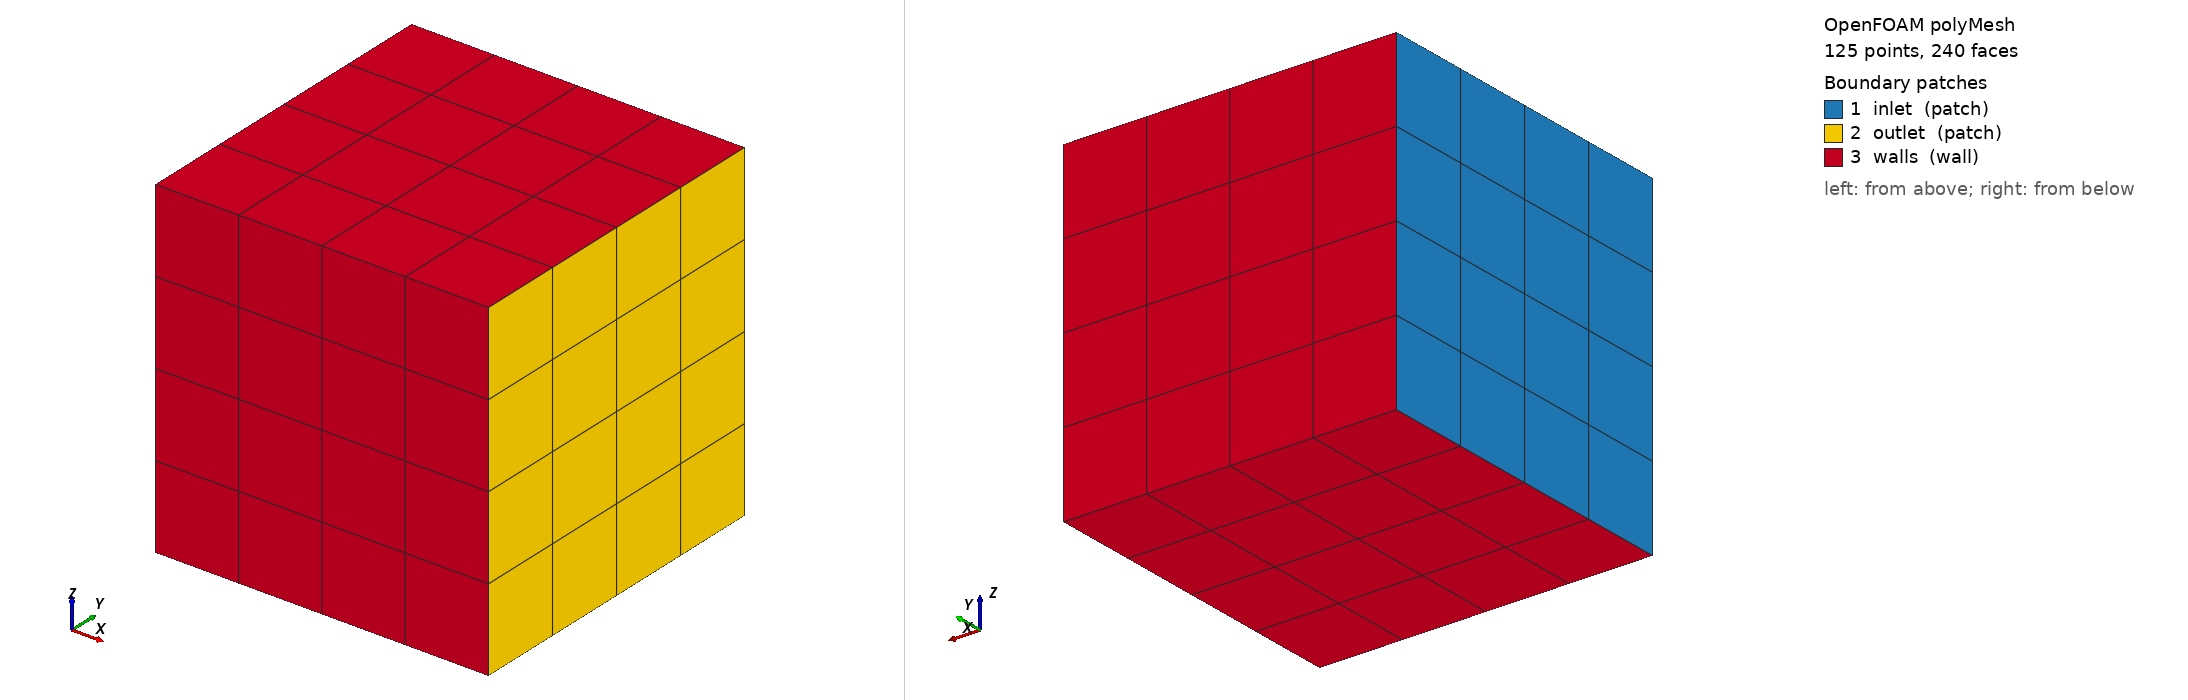

OpenFOAM case: the committed polyMesh, 125 points, 240 faces. Boundary patches (legend numbers): 1 inlet (patch), 2 outlet (patch), 3 walls (wall). Left view from above one corner, right view from below the opposite corner. Boundary conditions: 3 field file(s) under 0/; 3 of 3 drawn patches have an entry in a shipped field file.

=== constant/polyMesh/boundary ===
/*--------------------------------*- C++ -*----------------------------------*\
  =========                 |
  \\      /  F ield         | OpenFOAM: The Open Source CFD Toolbox
   \\    /   O peration     | Website:  https://openfoam.org
    \\  /    A nd           | Version:  13
     \\/     M anipulation  |
\*---------------------------------------------------------------------------*/
FoamFile
{
    format      ascii;
    class       polyBoundaryMesh;
    location    "constant/polyMesh";
    object      boundary;
}
// * * * * * * * * * * * * * * * * * * * * * * * * * * * * * * * * * * * * * //

3
(
    inlet
    {
        type            patch;
        nFaces          16;
        startFace       144;
    }
    outlet
    {
        type            patch;
        nFaces          16;
        startFace       160;
    }
    walls
    {
        type            wall;
        inGroups        List<word> 1(wall);
        nFaces          64;
        startFace       176;
    }
)

// ************************************************************************* //


=== system/blockMeshDict ===
FoamFile { version 2.0; format ascii; class dictionary; object blockMeshDict; }
convertToMeters 1;
vertices ((0 0 0)(1 0 0)(1 1 0)(0 1 0)(0 0 1)(1 0 1)(1 1 1)(0 1 1));
blocks (hex (0 1 2 3 4 5 6 7) (4 4 4) simpleGrading (1 1 1));
edges (); boundary (
 inlet { type patch; faces ((0 4 7 3)); }
 outlet { type patch; faces ((1 2 6 5)); }
 walls { type wall; faces ((0 3 2 1)(4 5 6 7)(0 1 5 4)(3 7 6 2)); }
); mergePatchPairs ();


=== system/controlDict ===
FoamFile { version 2.0; format ascii; class dictionary; object controlDict; }
application foamRun; solver incompressibleFluid;
startFrom startTime; startTime 0; stopAt endTime; endTime 1; deltaT 1;
writeControl timeStep; writeInterval 1; writeFormat ascii; writePrecision 14;
functions {
force_inlet { type forces; libs ("libforces.so"); patches (inlet);
 rho rhoInf; rhoInf 1.225; CofR (0 0 0); writeControl timeStep; writeInterval 1; }
force_outlet { type forces; libs ("libforces.so"); patches (outlet);
 rho rhoInf; rhoInf 1.225; CofR (0 0 0); writeControl timeStep; writeInterval 1; }
force_all { type forces; libs ("libforces.so"); patches (inlet outlet walls);
 rho rhoInf; rhoInf 1.225; CofR (0 0 0); writeControl timeStep; writeInterval 1; }
momentum_inlet { type surfaceFieldValue; libs ("libfieldFunctionObjects.so");
 patch inlet; operation sum; weightField phi; fields (U); writeFields false; writeControl timeStep; writeInterval 1; }
flow_inlet { type surfaceFieldValue; libs ("libfieldFunctionObjects.so");
 patch inlet; operation sum; fields (phi); writeFields false; writeControl timeStep; writeInterval 1; }
momentum_outlet { type surfaceFieldValue; libs ("libfieldFunctionObjects.so");
 patch outlet; operation sum; weightField phi; fields (U); writeFields false; writeControl timeStep; writeInterval 1; }
flow_outlet { type surfaceFieldValue; libs ("libfieldFunctionObjects.so");
 patch outlet; operation sum; fields (phi); writeFields false; writeControl timeStep; writeInterval 1; }
}


=== 0/U ===
FoamFile { version 2.0; format ascii; class volVectorField; object U; }
dimensions [0 1 -1 0 0 0 0]; internalField uniform (3.0 0 0); boundaryField { inlet { type fixedValue; value uniform (3.0 0 0); } outlet { type fixedValue; value uniform (3.0 0 0); } walls { type fixedValue; value uniform (3.0 0 0); } }


=== 0/p ===
FoamFile { version 2.0; format ascii; class volScalarField; object p; }
dimensions [0 2 -2 0 0 0 0]; internalField uniform 5; boundaryField { inlet { type fixedValue; value uniform 5; } outlet { type fixedValue; value uniform 5; } walls { type fixedValue; value uniform 5; } }


=== 0/phi ===
FoamFile { version 2.0; format ascii; class surfaceScalarField; object phi; }
dimensions [0 3 -1 0 0 0 0];
internalField nonuniform List<scalar> 144
(
0.1875
0
0
0.1875
0
0
0.1875
0
0
0
0
0.1875
0
0
0.1875
0
0
0.1875
0
0
0
0
0.1875
0
0
0.1875
0
0
0.1875
0
0
0
0
0.1875
0
0.1875
0
0.1875
0
0
0.1875
0
0
0.1875
0
0
0.1875
0
0
0
0
0.1875
0
0
0.1875
0
0
0.1875
0
0
0
0
0.1875
0
0
0.1875
0
0
0.1875
0
0
0
0
0.1875
0
0.1875
0
0.1875
0
0
0.1875
0
0
0.1875
0
0
0.1875
0
0
0
0
0.1875
0
0
0.1875
0
0
0.1875
0
0
0
0
0.1875
0
0
0.1875
0
0
0.1875
0
0
0
0
0.1875
0
0.1875
0
0.1875
0
0
0.1875
0
0.1875
0
0.1875
0
0
0.1875
0
0.1875
0
0.1875
0
0
0.1875
0
0.1875
0
0.1875
0
0
0.1875
0.1875
0.1875
); boundaryField { inlet { type calculated; value uniform -0.1875; }
outlet { type calculated; value uniform 0.1875; }
walls { type calculated; value uniform 0; } }


Also in the case, not shown: constant/polyMesh/faces (numeric list); constant/polyMesh/owner (numeric list); constant/polyMesh/points (numeric list).
